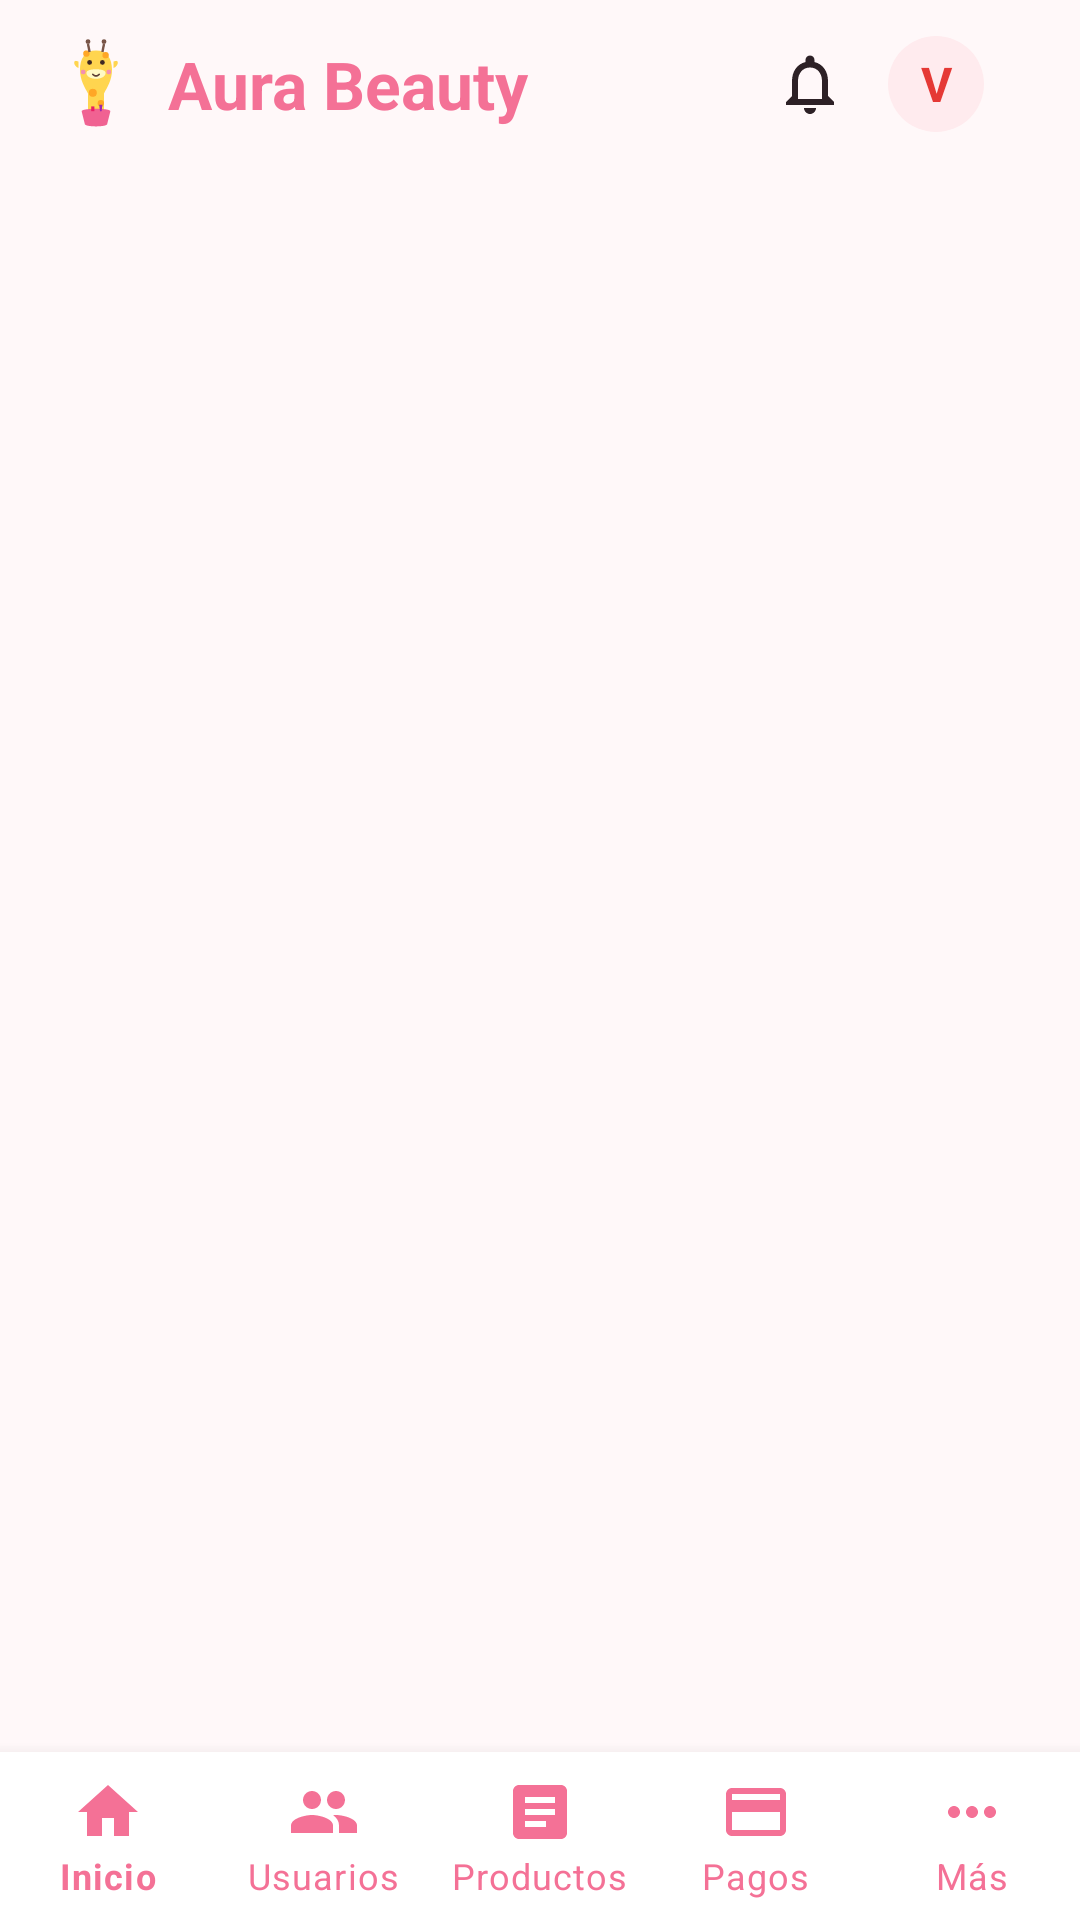

Produce the Android XML layout that renders to this screen, including the resource entries it uses.
<!-- AndroidManifest.xml: activity theme Theme.AuraBeauty.NoActionBar -->
<!-- res/layout/activity_admin_main.xml -->
<?xml version="1.0" encoding="utf-8"?>
<androidx.coordinatorlayout.widget.CoordinatorLayout xmlns:android="http://schemas.android.com/apk/res/android"
    xmlns:app="http://schemas.android.com/apk/res-auto"
    android:layout_width="match_parent"
    android:layout_height="match_parent"
    android:background="@color/app_background">

    
    <com.google.android.material.appbar.AppBarLayout
        android:id="@+id/appBarAdmin"
        android:layout_width="match_parent"
        android:layout_height="wrap_content"
        android:background="@color/app_background"
        app:elevation="0dp">

        <androidx.appcompat.widget.Toolbar
            android:id="@+id/toolbarAdmin"
            android:layout_width="match_parent"
            android:layout_height="?attr/actionBarSize"
            android:paddingStart="@dimen/spacing_standard"
            android:paddingEnd="@dimen/spacing_standard">

            <LinearLayout
                android:layout_width="match_parent"
                android:layout_height="match_parent"
                android:gravity="center_vertical"
                android:orientation="horizontal">

                <ImageView
                    android:layout_width="32dp"
                    android:layout_height="32dp"
                    android:contentDescription="@string/app_name"
                    android:src="@drawable/ic_giraffe_mascot" />

                <TextView
                    android:layout_width="0dp"
                    android:layout_height="wrap_content"
                    android:layout_marginStart="@dimen/spacing_small"
                    android:layout_weight="1"
                    android:text="@string/app_name"
                    android:textColor="@color/primary"
                    android:textSize="@dimen/text_size_headline"
                    android:textStyle="bold" />

                <ImageButton
                    android:id="@+id/btnAdminNotification"
                    android:layout_width="36dp"
                    android:layout_height="36dp"
                    android:background="?attr/selectableItemBackgroundBorderless"
                    android:contentDescription="Notificaciones"
                    android:src="@drawable/ic_notification" />

                
                <TextView
                    android:id="@+id/tvAdminAvatarBadge"
                    android:layout_width="32dp"
                    android:layout_height="32dp"
                    android:layout_marginStart="@dimen/spacing_small"
                    android:background="@drawable/bg_badge_blocked"
                    android:gravity="center"
                    android:text="V"
                    android:textColor="@color/status_blocked_text"
                    android:textSize="@dimen/text_size_subtitle"
                    android:textStyle="bold" />

            </LinearLayout>

        </androidx.appcompat.widget.Toolbar>

    </com.google.android.material.appbar.AppBarLayout>

    
    <FrameLayout
        android:id="@+id/adminFragmentContainer"
        android:layout_width="match_parent"
        android:layout_height="match_parent"
        android:layout_marginBottom="56dp"
        app:layout_behavior="@string/appbar_scrolling_view_behavior" />

    
    <com.google.android.material.bottomnavigation.BottomNavigationView
        android:id="@+id/bottomNavAdmin"
        android:layout_width="match_parent"
        android:layout_height="wrap_content"
        android:layout_gravity="bottom"
        android:background="@color/surface_card"
        app:elevation="@dimen/elevation_high"
        app:itemIconTint="@color/primary"
        app:itemTextColor="@color/primary"
        app:labelVisibilityMode="labeled"
        app:menu="@menu/menu_admin_bottom_nav" />

</androidx.coordinatorlayout.widget.CoordinatorLayout>
<!-- resources referenced by this layout -->
<resources>
  <color name="app_background">#FFF8F9</color>
  <color name="primary">#F47196</color>
  <color name="status_blocked_text">#E53935</color>
  <color name="surface_card">#FFFFFF</color>
  <dimen name="elevation_high">8dp</dimen>
  <dimen name="spacing_small">8dp</dimen>
  <dimen name="spacing_standard">16dp</dimen>
  <dimen name="text_size_headline">22sp</dimen>
  <dimen name="text_size_subtitle">16sp</dimen>
  <!-- drawable bg_badge_blocked (drawable) -->
  <?xml version="1.0" encoding="utf-8"?>
  <shape xmlns:android="http://schemas.android.com/apk/res/android"
      android:shape="rectangle">
      <solid android:color="@color/status_blocked_bg" />
      <corners android:radius="@dimen/corner_radius_pill" />
      <padding
          android:left="10dp"
          android:top="4dp"
          android:right="10dp"
          android:bottom="4dp" />
  </shape>
  <!-- drawable ic_giraffe_mascot: vector/xml drawable (drawable, 2732 chars, omitted) -->
  <!-- drawable ic_notification (drawable) -->
  <vector xmlns:android="http://schemas.android.com/apk/res/android"
      android:width="24dp"
      android:height="24dp"
      android:viewportWidth="24"
      android:viewportHeight="24">
      <path
          android:fillColor="#2D2126"
          android:pathData="M12,22c1.1,0 2,-0.9 2,-2h-4c0,1.1 0.9,2 2,2zm6,-6v-5c0,-3.07 -1.63,-5.64 -4.5,-6.32V4c0,-0.83 -0.67,-1.5 -1.5,-1.5s-1.5,0.67 -1.5,1.5v0.68C7.64,5.36 6,7.92 6,11v5l-2,2v1h16v-1l-2,-2zm-2,1H8v-6c0,-2.48 1.51,-4.5 4,-4.5s4,2.02 4,4.5v6z" />
  </vector>
  <string name="app_name">Aura Beauty</string>
  <style name="Theme.AuraBeauty.NoActionBar">
          <item name="windowActionBar">false</item>
          <item name="windowNoTitle">true</item>
      </style>
  <color name="status_blocked_bg">#FFEBEE</color>
  <dimen name="corner_radius_pill">50dp</dimen>
</resources>
